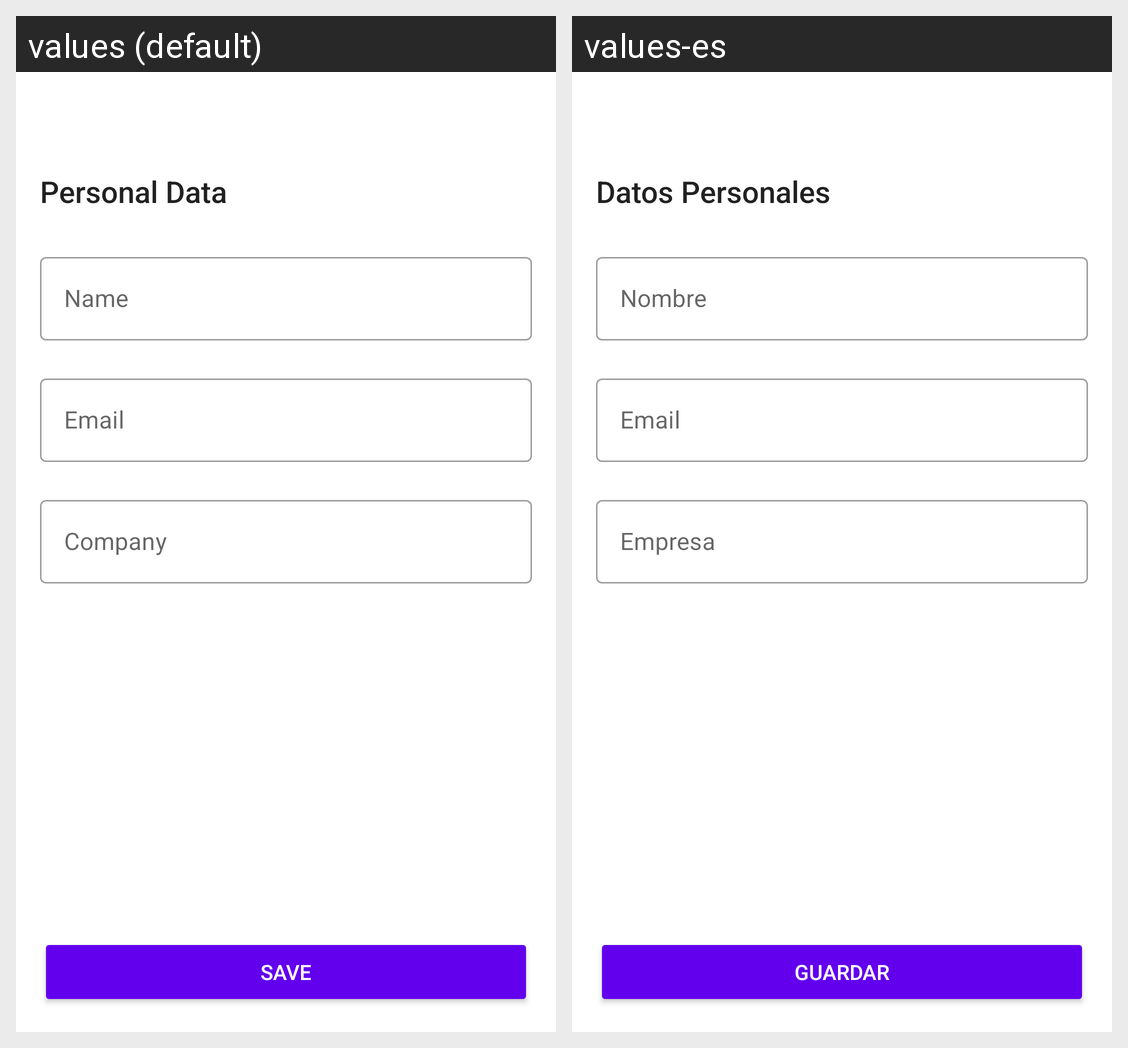

For this localized Android screen grid, give each drawn string resource with its value in every locale shown.
Android screen res/layout/fragment_owner_profile.xml rendered under 2 locales, left to right: values (default), values-es. Device: Nexus 5 (rendered at 1080×1920; each locale shown at half size, 540×960, under a caption strip naming it); theme Theme.DAITP.
Strings drawn on this screen, with the default value and each locale's value (text and hints the layout hard-codes, and strings that could not be matched under every locale, appear in the picture but are not listed):

personal_data
  values: Personal Data
  values-es: Datos Personales

user_name_hint
  values: Name
  values-es: Nombre

user_email_hint
  values: Email
  values-es: Email

user_company_hint
  values: Company
  values-es: Empresa

save_button
  values: Save
  values-es: Guardar
